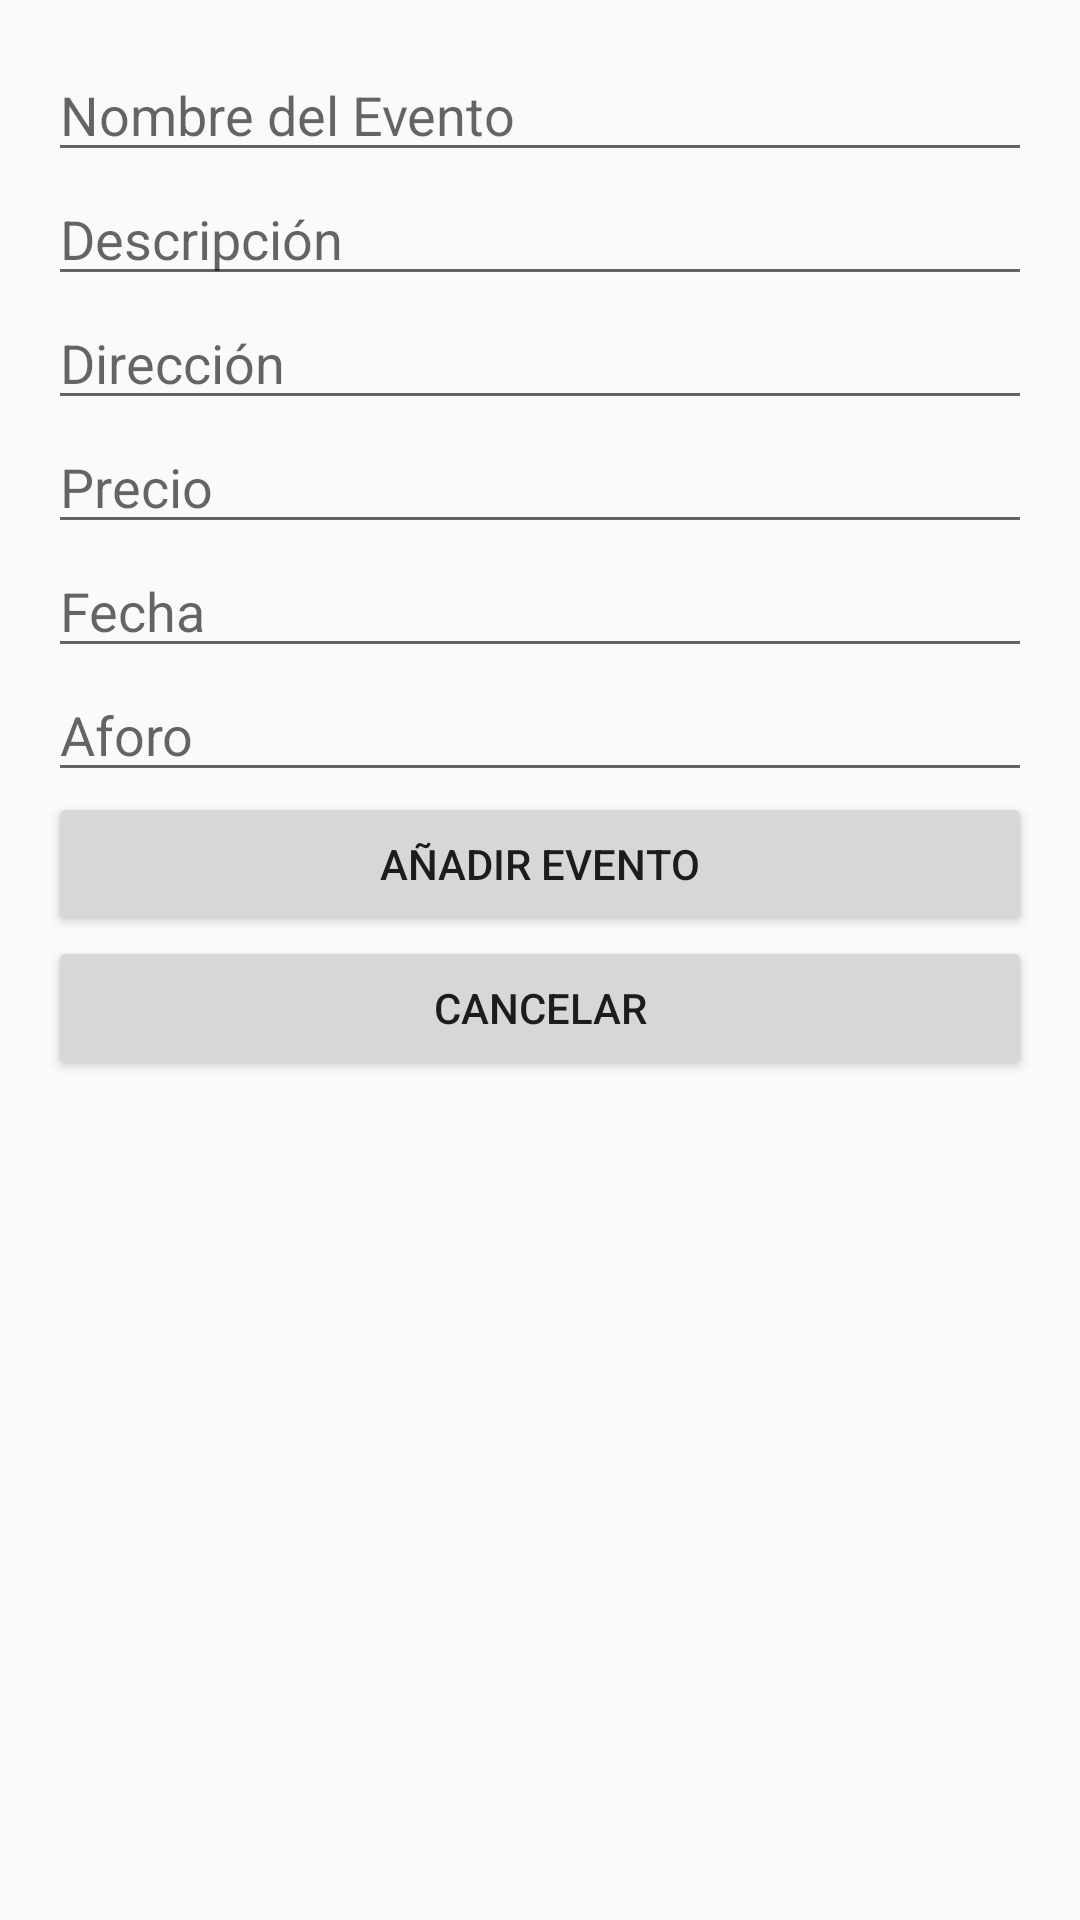

Write the Android layout XML for this screen, with the resource values it uses.
<!-- AndroidManifest.xml: activity theme Theme.Parcial2 -->
<!-- res/layout/activity_add_event.xml -->
<?xml version="1.0" encoding="utf-8"?>
<ScrollView xmlns:android="http://schemas.android.com/apk/res/android"
    android:layout_width="match_parent"
    android:layout_height="match_parent"
    android:padding="16dp">

    <LinearLayout
        android:orientation="vertical"
        android:layout_width="match_parent"
        android:layout_height="wrap_content">

        <EditText
            android:id="@+id/edtEventName"
            android:layout_width="match_parent"
            android:layout_height="wrap_content"
            android:hint="@string/event_name" />

        <EditText
            android:id="@+id/edtEventDescription"
            android:layout_width="match_parent"
            android:layout_height="wrap_content"
            android:hint="@string/event_description" />

        <EditText
            android:id="@+id/edtEventAddress"
            android:layout_width="match_parent"
            android:layout_height="wrap_content"
            android:hint="@string/event_address" />

        <EditText
            android:id="@+id/edtEventPrice"
            android:layout_width="match_parent"
            android:layout_height="wrap_content"
            android:hint="@string/event_price"
            android:inputType="numberDecimal" />

        <EditText
            android:id="@+id/edtEventDate"
            android:layout_width="match_parent"
            android:layout_height="wrap_content"
            android:hint="@string/event_date" />

        <EditText
            android:id="@+id/edtEventCapacity"
            android:layout_width="match_parent"
            android:layout_height="wrap_content"
            android:hint="@string/event_capacity"
            android:inputType="number" />

        <Button
            android:id="@+id/btnAddEvent"
            android:layout_width="match_parent"
            android:layout_height="wrap_content"
            android:text="@string/add_event" />

        <Button
            android:id="@+id/btnCancel"
            android:layout_width="match_parent"
            android:layout_height="wrap_content"
            android:text="@string/cancel" />
    </LinearLayout>
</ScrollView>
<!-- resources referenced by this layout -->
<resources>
  <string name="add_event">Añadir Evento</string>
  <string name="cancel">Cancelar</string>
  <string name="event_address">Dirección</string>
  <string name="event_capacity">Aforo</string>
  <string name="event_date">Fecha</string>
  <string name="event_description">Descripción</string>
  <string name="event_name">Nombre del Evento</string>
  <string name="event_price">Precio</string>
  <style name="Theme.Parcial2" parent="Theme.AppCompat.Light.DarkActionBar">
          
          <item name="colorPrimary">@color/purple_500</item>
          <item name="colorPrimaryDark">@color/purple_700</item>
          <item name="colorAccent">@color/teal_200</item>
      </style>
  <!-- not gathered from this repository: default colours our renderer supplied (Android Studio template values) -->
  <color name="purple_500">#FF6200EE</color>
  <color name="purple_700">#FF3700B3</color>
  <color name="teal_200">#FF03DAC5</color>
</resources>
